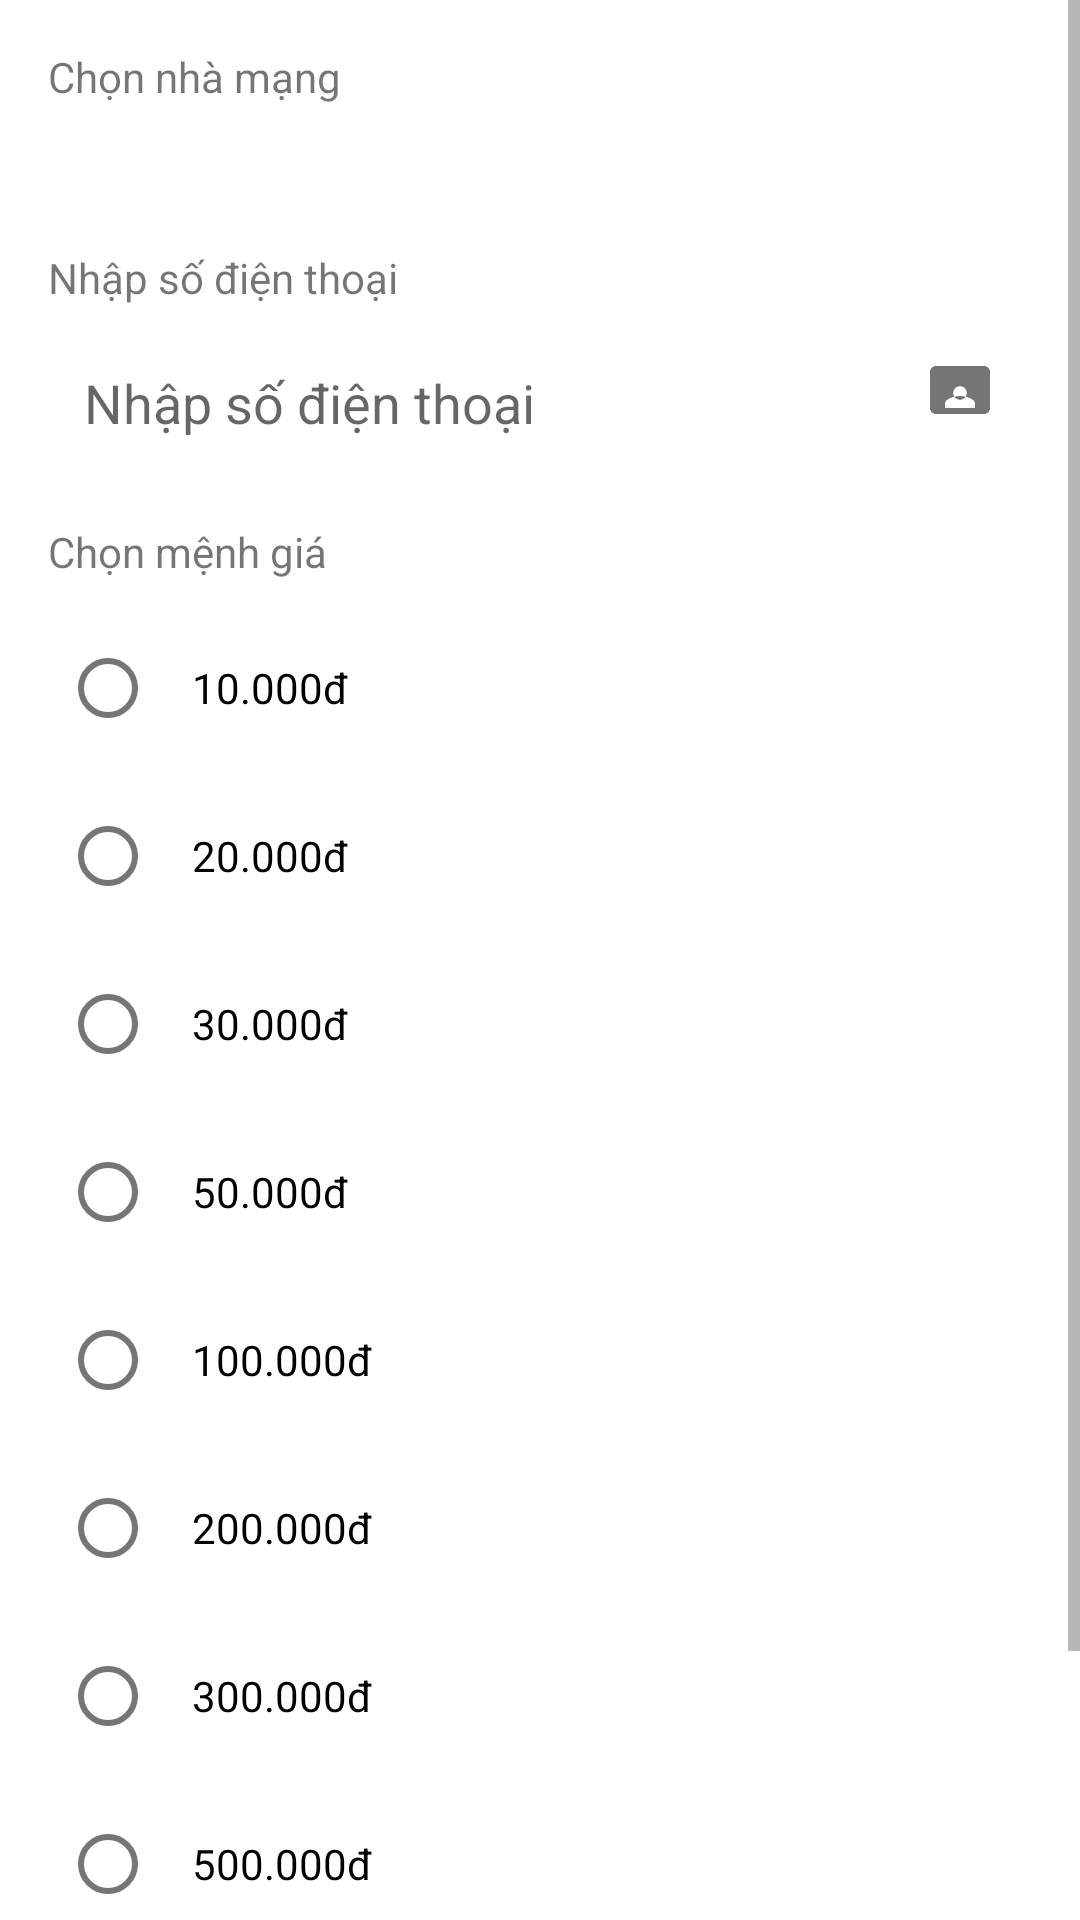

Produce the Android XML layout that renders to this screen, including the resource entries it uses.
<!-- AndroidManifest.xml: application theme Theme.FEBankProject -->
<!-- res/layout/fragment_phone_card.xml -->
<?xml version="1.0" encoding="utf-8"?>
<ScrollView xmlns:android="http://schemas.android.com/apk/res/android"
    android:layout_width="match_parent"
    android:layout_height="match_parent">

    <LinearLayout
        android:layout_width="match_parent"
        android:layout_height="wrap_content"
        android:orientation="vertical"
        android:padding="16dp">

        <TextView
            android:layout_width="wrap_content"
            android:layout_height="wrap_content"
            android:text="Chọn nhà mạng"
            android:textSize="14sp"
            android:layout_marginBottom="8dp"/>

        <Spinner
            android:id="@+id/providerSpinner"
            android:layout_width="match_parent"
            android:layout_height="wrap_content"
            android:background="@drawable/bg_rounded_white"
            android:padding="12dp"/>

        <TextView
            android:layout_width="wrap_content"
            android:layout_height="wrap_content"
            android:text="Nhập số điện thoại"
            android:textSize="14sp"
            android:layout_marginTop="16dp"
            android:layout_marginBottom="8dp"/>

        <LinearLayout
            android:layout_width="match_parent"
            android:layout_height="wrap_content"
            android:orientation="horizontal">

            <EditText
                android:id="@+id/phoneNumberInput"
                android:layout_width="0dp"
                android:layout_height="wrap_content"
                android:layout_weight="1"
                android:inputType="phone"
                android:hint="Nhập số điện thoại"
                android:padding="12dp"
                android:background="@drawable/bg_rounded_white"/>

            <ImageButton
                android:id="@+id/contactsButton"
                android:layout_width="48dp"
                android:layout_height="48dp"
                android:layout_marginStart="8dp"
                android:src="@drawable/ic_contacts"
                android:background="@drawable/bg_rounded_white"
                android:padding="12dp"/>
        </LinearLayout>

        <TextView
            android:layout_width="wrap_content"
            android:layout_height="wrap_content"
            android:text="Chọn mệnh giá"
            android:textSize="14sp"
            android:layout_marginTop="16dp"
            android:layout_marginBottom="8dp"/>

        <RadioGroup
            android:id="@+id/cardAmountGroup"
            android:layout_width="match_parent"
            android:layout_height="wrap_content"
            android:orientation="vertical">

            <RadioButton
                android:id="@+id/card10k"
                android:layout_width="match_parent"
                android:layout_height="wrap_content"
                android:text="10.000đ"
                android:padding="12dp"
                android:background="@drawable/bg_rounded_white"
                android:layout_margin="4dp"/>

            <RadioButton
                android:id="@+id/card20k"
                android:layout_width="match_parent"
                android:layout_height="wrap_content"
                android:text="20.000đ"
                android:padding="12dp"
                android:background="@drawable/bg_rounded_white"
                android:layout_margin="4dp"/>

            <RadioButton
                android:id="@+id/card30k"
                android:layout_width="match_parent"
                android:layout_height="wrap_content"
                android:text="30.000đ"
                android:padding="12dp"
                android:background="@drawable/bg_rounded_white"
                android:layout_margin="4dp"/>

            <RadioButton
                android:id="@+id/card50k"
                android:layout_width="match_parent"
                android:layout_height="wrap_content"
                android:text="50.000đ"
                android:padding="12dp"
                android:background="@drawable/bg_rounded_white"
                android:layout_margin="4dp"/>

            <RadioButton
                android:id="@+id/card100k"
                android:layout_width="match_parent"
                android:layout_height="wrap_content"
                android:text="100.000đ"
                android:padding="12dp"
                android:background="@drawable/bg_rounded_white"
                android:layout_margin="4dp"/>

            <RadioButton
                android:id="@+id/card200k"
                android:layout_width="match_parent"
                android:layout_height="wrap_content"
                android:text="200.000đ"
                android:padding="12dp"
                android:background="@drawable/bg_rounded_white"
                android:layout_margin="4dp"/>

            <RadioButton
                android:id="@+id/card300k"
                android:layout_width="match_parent"
                android:layout_height="wrap_content"
                android:text="300.000đ"
                android:padding="12dp"
                android:background="@drawable/bg_rounded_white"
                android:layout_margin="4dp"/>

            <RadioButton
                android:id="@+id/card500k"
                android:layout_width="match_parent"
                android:layout_height="wrap_content"
                android:text="500.000đ"
                android:padding="12dp"
                android:background="@drawable/bg_rounded_white"
                android:layout_margin="4dp"/>
        </RadioGroup>

        <com.google.android.material.button.MaterialButton
            android:id="@+id/topUpButton"
            android:layout_width="match_parent"
            android:layout_height="wrap_content"
            android:text="Nạp thẻ"
            android:layout_marginTop="24dp"
            android:padding="12dp"/>

    </LinearLayout>
</ScrollView>
<!-- resources referenced by this layout -->
<resources>
  <!-- drawable ic_contacts (drawable) -->
  <?xml version="1.0" encoding="utf-8"?>
  <vector xmlns:android="http://schemas.android.com/apk/res/android"
      android:width="24dp"
      android:height="24dp"
      android:viewportWidth="24"
      android:viewportHeight="24"
      android:tint="@color/gray">
      <path
          android:fillColor="@android:color/white"
          android:pathData="M20,0L4,0c-1.1,0 -2,0.9 -2,2v12c0,1.1 0.9,2 2,2h16c1.1,0 2,-0.9 2,-2L22,2c0,-1.1 -0.9,-2 -2,-2zM12,6.75c1.24,0 2.25,1.01 2.25,2.25s-1.01,2.25 -2.25,2.25S9.75,10.24 9.75,9 10.76,6.75 12,6.75zM17,14L7,14v-1.5c0,-1.67 3.33,-2.5 5,-2.5s5,0.83 5,2.5L17,14z"/>
  </vector>
  <style name="Theme.FEBankProject" parent="Theme.MaterialComponents.Light.NoActionBar">
          <item name="colorPrimary">@color/primary</item>
          <item name="colorPrimaryDark">@color/primary_dark</item>
          <item name="colorAccent">@color/accent</item>
          <item name="android:windowBackground">@color/background</item>
          <item name="android:statusBarColor">@color/primary_dark</item>
          <item name="android:navigationBarColor">@color/primary_dark</item>
          <item name="android:textColorPrimary">@color/primary_text</item>
          <item name="android:textColorSecondary">@color/secondary_text</item>
      </style>
  <color name="gray">#757575</color>
  <color name="primary">#4CAF50</color>
  <color name="primary_dark">#388E3C</color>
  <color name="accent">#8BC34A</color>
  <color name="background">#FFFFFF</color>
  <color name="primary_text">#212121</color>
  <color name="secondary_text">#757575</color>
</resources>
